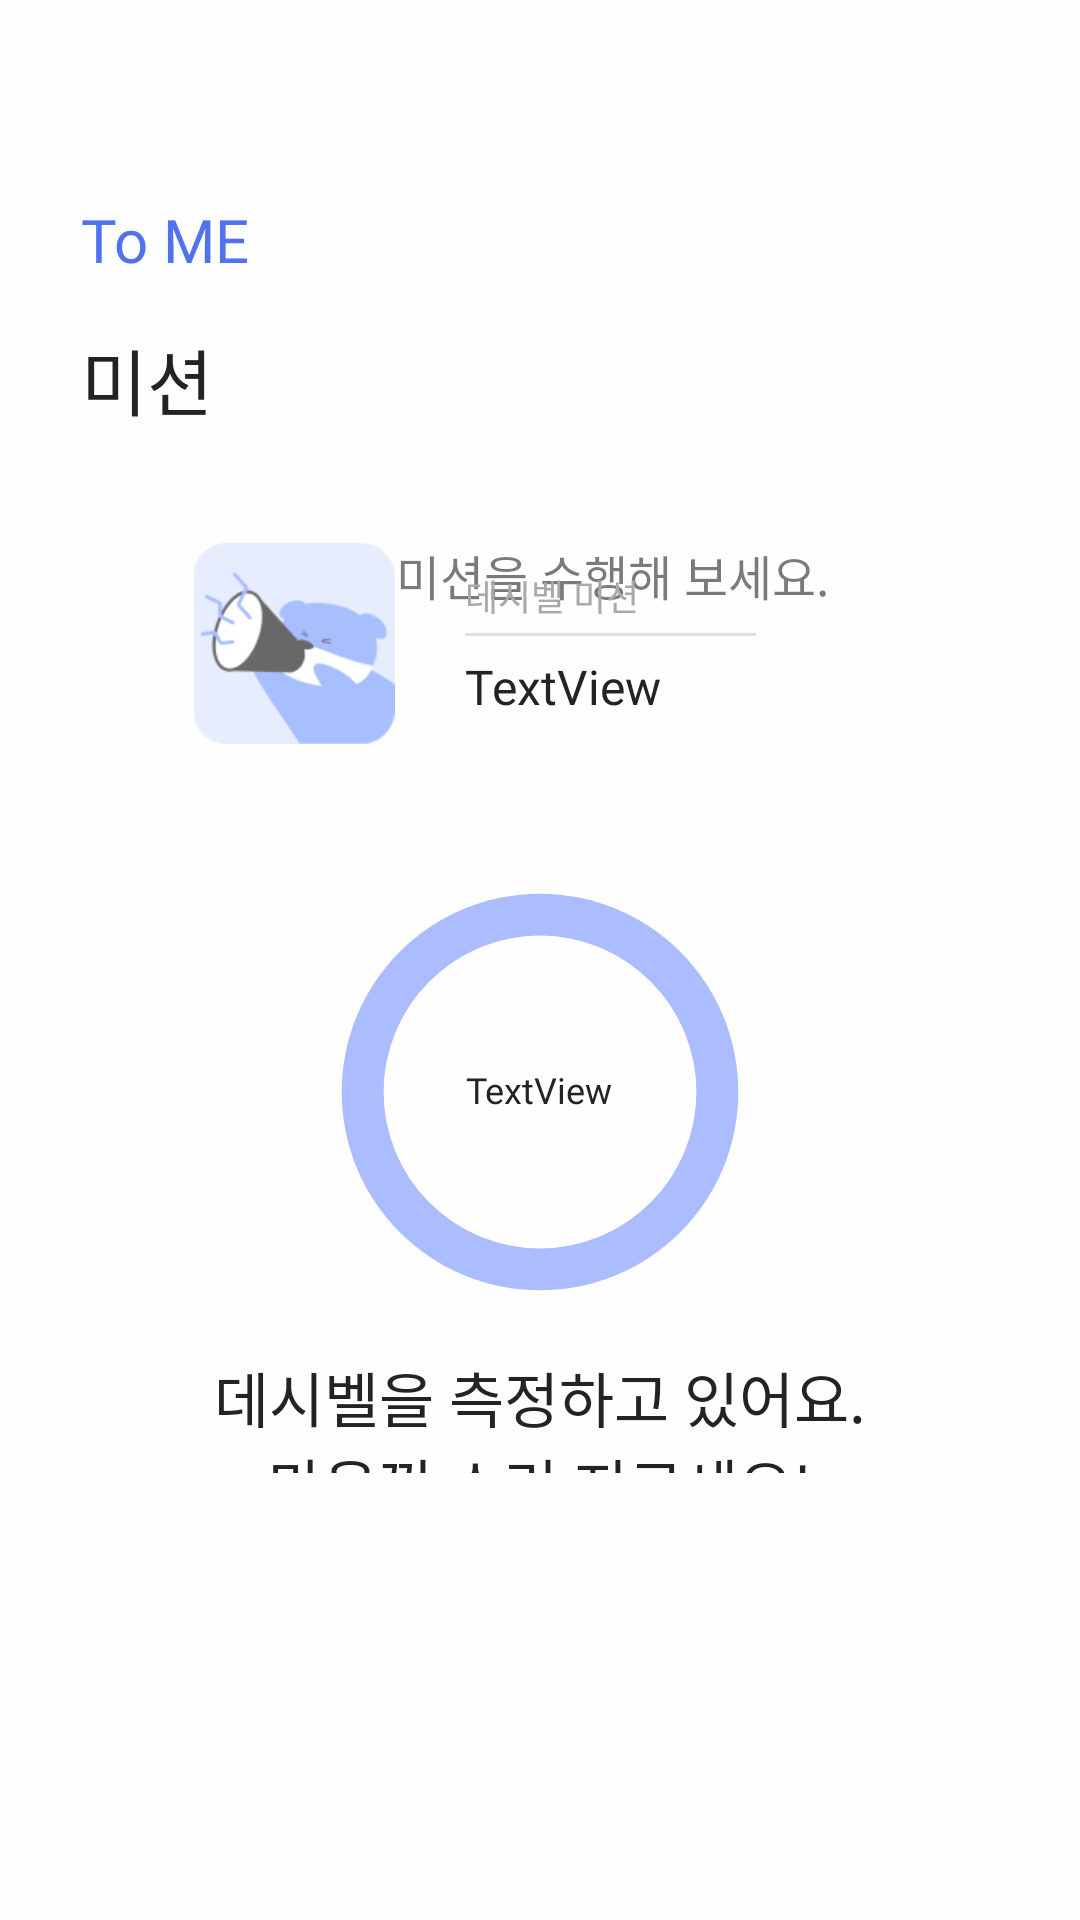

Android layout source for this screen:
<!-- AndroidManifest.xml: application theme Theme.ToMeAOS -->
<!-- res/layout/fragment_mission_decibel.xml -->
<androidx.constraintlayout.widget.ConstraintLayout xmlns:android="http://schemas.android.com/apk/res/android"
                                                   xmlns:app="http://schemas.android.com/apk/res-auto"
                                                   xmlns:tools="http://schemas.android.com/tools"
                                                   android:layout_width="match_parent"
                                                   android:layout_height="match_parent"
                                                   tools:context="presentation.mission.decibel.MissionDecibelFragment"
                                                   android:background="@color/color_mission_default">

    
    <LinearLayout
            android:orientation="vertical"
            android:layout_width="wrap_content"
            android:layout_height="wrap_content" app:layout_constraintTop_toTopOf="parent"
            android:layout_marginTop="69dp" app:layout_constraintStart_toStartOf="parent"
            android:layout_marginStart="27dp" android:id="@+id/topBar_layout">
        <TextView
                android:text="@string/toMe"
                android:textColor="@color/color_main"
                android:layout_width="wrap_content"
                android:layout_height="wrap_content" android:id="@+id/main_tome_text"
                android:textAppearance="@style/new_text_body2"
        />
        <TextView
                android:text="@string/mission"
                android:layout_width="wrap_content"
                android:layout_height="wrap_content" android:id="@+id/main_title_text"
                android:textAppearance="@style/new_text_body1"
                android:layout_marginTop="16dp"
                android:textColor="@color/color_font1"/>
    </LinearLayout>
    <TextView
            android:layout_width="wrap_content"
            android:layout_height="wrap_content"
            android:text="@string/do_today_mission"
            android:textAppearance="@style/new_text_body3"
            app:layout_constraintStart_toStartOf="parent"
            app:layout_constraintEnd_toEndOf="parent" app:layout_constraintTop_toTopOf="parent"
            android:layout_marginTop="180dp" android:id="@+id/mission_top_text"/>
    <LinearLayout
            android:orientation="vertical"
            android:layout_width="0dp"
            android:layout_height="wrap_content" app:layout_constraintStart_toStartOf="parent"
            app:layout_constraintEnd_toEndOf="parent"
            app:layout_constraintBottom_toBottomOf="parent"
            android:layout_marginTop="230dp" android:layout_marginHorizontal="27dp"
            app:layout_constraintTop_toTopOf="parent" android:layout_marginBottom="64dp">
        <LinearLayout
                android:orientation="vertical"
                android:layout_width="match_parent"
                android:layout_height="wrap_content"
                android:paddingHorizontal="29dp" android:paddingTop="21dp" android:paddingBottom="37dp"
                android:background="@drawable/round_box_12dp" android:backgroundTint="@color/color_mission_default"
                android:gravity="center_horizontal">
            <LinearLayout
                    android:orientation="horizontal"
                    android:layout_width="match_parent"
                    android:layout_height="wrap_content"
                    android:gravity="center_vertical">
                <ImageView
                        android:src="@drawable/img_mission_decibel"
                        android:layout_width="67dp"
                        android:layout_height="67dp" android:id="@+id/imageView4" android:layout_marginRight="15dp"
                        android:layout_weight="1"/>
                <LinearLayout
                        android:orientation="vertical"
                        android:layout_width="wrap_content"
                        android:layout_height="wrap_content" android:gravity="clip_vertical" android:layout_weight="3">
                    <TextView
                            android:layout_width="match_parent"
                            android:text="@string/decibel_mission"
                            android:textAppearance="@style/text_body2"
                            android:layout_height="wrap_content" android:id="@+id/title_text"
                            android:textColor="@color/color_font3"/>
                    <View
                            android:id="@+id/divider3"
                            android:layout_width="97dp"
                            android:layout_height="1dp"
                            android:background="?android:attr/listDivider"
                            android:layout_marginTop="4dp" android:layout_marginBottom="8dp"/>
                    <TextView
                            android:text="TextView"
                            android:textAppearance="@style/new_text_body3"
                            android:textColor="@color/color_font1"
                            android:layout_width="wrap_content"
                            android:layout_height="wrap_content" android:id="@+id/decibel_title_text"/>
                </LinearLayout>
            </LinearLayout>
            <FrameLayout
                    android:layout_width="wrap_content"
                    android:layout_height="wrap_content" android:layout_marginTop="49dp"
                    android:layout_marginBottom="20dp">

                <ProgressBar
                        android:id="@+id/decibel_progress"
                        style="@style/Widget.AppCompat.ProgressBar.Horizontal"
                        android:layout_width="134dp"
                        android:layout_height="134dp"
                        android:max="70"
                        android:progressBackgroundTint="@color/color_sub1"
                        android:progressDrawable="@drawable/circle_progressbar"
                        android:progressTint="@color/color_main" android:indeterminate="false"/>
                <TextView
                        android:text="TextView"
                        android:bufferType="spannable"
                        android:layout_gravity="center"
                        android:textAppearance="@style/text_title4"
                        android:layout_width="wrap_content"
                        android:layout_height="wrap_content" android:id="@+id/decibel_value"
                        android:textColor="@color/color_font1"/>
            </FrameLayout>
            <TextView
                    android:text="@string/measure_decibel"
                    android:layout_width="match_parent"
                    android:layout_height="40dp" android:id="@+id/decibel_explain_text"
                    android:textAppearance="@style/new_text_body2"
                    android:textColor="@color/color_font1" android:textAlignment="center" android:gravity="center"/>
        </LinearLayout>
        <Button
                android:text="@string/show_tome"
                android:layout_width="match_parent"
                android:layout_height="wrap_content" android:id="@+id/show_to_decidel_btn"
                app:layout_constraintBottom_toTopOf="@+id/back_decidel_btn"
                app:layout_constraintStart_toStartOf="parent"
                app:layout_constraintEnd_toEndOf="parent" android:layout_marginBottom="10dp"
                android:textAppearance="@style/text_body1"
                android:background="@drawable/btn_basic_8dp_noripple" android:textColor="@color/color_font2"
                android:visibility="invisible" android:backgroundTint="@color/color_disabled2"
                android:drawableLeft="@drawable/select_show_to"
                android:drawablePadding="-60dp" android:paddingLeft="70dp" android:layout_marginTop="12dp"
                tools:visibility="visible"/>
        <Button
                android:text="@string/back_decibel"
                android:layout_width="match_parent"
                android:layout_height="wrap_content" android:id="@+id/back_decidel_btn"
                android:textAppearance="@style/text_body1"
                app:layout_constraintStart_toStartOf="parent" app:layout_constraintEnd_toEndOf="parent"
                app:layout_constraintBottom_toBottomOf="parent"
                android:background="@drawable/btn_basic_8dp" android:backgroundTint="@color/color_disabled2"
                android:textColor="@color/color_font2" android:visibility="invisible"
                android:drawableLeft="@drawable/ic_mission_back" android:paddingLeft="70dp"
                android:drawablePadding="-60dp" tools:visibility="visible"/>
    </LinearLayout>

</androidx.constraintlayout.widget.ConstraintLayout>
<!-- resources referenced by this layout -->
<resources>
  <color name="color_disabled2">#F1F1F1</color>
  <color name="color_font1">#232323</color>
  <color name="color_font2">#686868</color>
  <color name="color_font3">#A9A9A9</color>
  <color name="color_main">#5072EE</color>
  <color name="color_mission_default">#99FFFFFF</color>
  <color name="color_sub1">#ABBDFF</color>
  <!-- drawable btn_basic_8dp (drawable-v24) -->
  <?xml version="1.0" encoding="utf-8"?>
  <ripple xmlns:android="http://schemas.android.com/apk/res/android"
          android:color="?colorControlHighlight">
      <item>
          <shape android:shape="rectangle">
              <corners android:radius="8dp"/>
              <solid android:color="@color/color_main"/>
          </shape>
      </item>
  </ripple>
  <!-- drawable btn_basic_8dp_noripple (drawable-v24) -->
  <?xml version="1.0" encoding="utf-8"?>
  <shape xmlns:android="http://schemas.android.com/apk/res/android"
         android:shape="rectangle">
      <corners android:radius="8dp"/>
      <solid android:color="@color/color_main"/>
  </shape>
  <!-- drawable round_box_12dp (drawable-v24) -->
  <?xml version="1.0" encoding="utf-8"?>
  <shape xmlns:android="http://schemas.android.com/apk/res/android"
         android:shape="rectangle">
      <solid android:color="#CCFCFCFC"/>
      <corners android:radius="12dp"/>
  </shape>
  <!-- drawable select_show_to (drawable-v24) -->
  <?xml version="1.0" encoding="utf-8"?>
  <selector xmlns:android="http://schemas.android.com/apk/res/android">
      <item android:drawable="@drawable/ic_show_to_enable" android:state_enabled="true"/>
      <item android:drawable="@drawable/ic_show_to_disable" android:state_enabled="false"/>
  </selector>
  <string name="back_decibel">데시벨 다시 측정하기</string>
  <string name="decibel_mission">데시벨 미션</string>
  <string name="do_today_mission">오늘의 미션을 수행해 보세요.</string>
  <string name="measure_decibel">데시벨을 측정하고 있어요.\n마음껏 소리 지르세요!</string>
  <string name="mission">미션</string>
  <string name="show_tome">티오에게 보여주기</string>
  <string name="toMe">To ME</string>
  <style name="new_text_body1">
          <item name="android:fontFamily">@font/leeseoyun</item>
          <item name="android:textSize">24sp</item>
      </style>
  <style name="new_text_body2">
          <item name="android:fontFamily">@font/leeseoyun</item>
          <item name="android:textSize">20sp</item>
      </style>
  <style name="new_text_body3">
          <item name="android:fontFamily">@font/leeseoyun</item>
          <item name="android:textSize">16sp</item>
      </style>
  <style name="text_body1">
          <item name="android:fontFamily">@font/pretendard_medium</item>
          <item name="android:textSize">16sp</item>
      </style>
  <style name="text_body2">
          <item name="android:fontFamily">@font/pretendard_medium</item>
          <item name="android:textSize">12sp</item>
      </style>
  <style name="text_title4">
          <item name="android:fontFamily">@font/pretendard_bold</item>
          <item name="android:textSize">12sp</item>
      </style>
  <style name="Theme.ToMeAOS" parent="Theme.AppCompat.DayNight.NoActionBar">
          
          <item name="colorPrimary">@color/color_main</item>
          <item name="colorPrimaryVariant">@color/color_back</item>
          <item name="colorOnPrimary">@color/color_back</item>
          
          <item name="colorSecondary">@color/teal_200</item>
          <item name="colorSecondaryVariant">@color/teal_700</item>
          <item name="colorOnSecondary">@color/black</item>
          
          <item name="android:statusBarColor">@color/color_back</item>
          <item name="android:windowLightStatusBar">true</item>
          
          <item name="android:includeFontPadding">false</item>
      </style>
  <color name="color_back">#FCFCFC</color>
  <color name="teal_200">#FF03DAC5</color>
  <color name="teal_700">#FF018786</color>
  <color name="black">#FF000000</color>
</resources>
